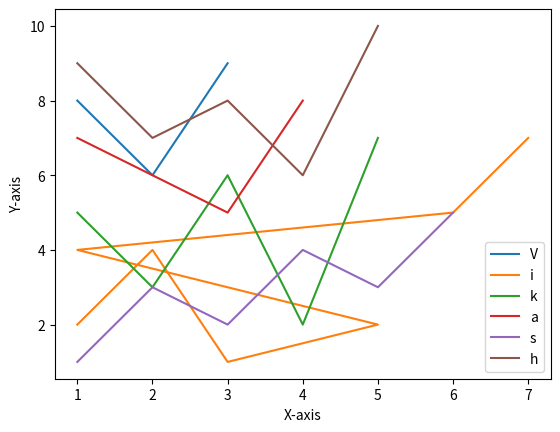

The matplotlib source for this figure:
'''
Write your name using ploting library matplotlib in Python.
Vikash 
'''
import matplotlib.pyplot as plt
x=[1,2,3]
y=[8,6,9]
plt.plot(x,y,label='V')
x=[1,2,3,5,1,6,7]
y=[2,4,1,2,4,5,7]
plt.plot(x,y,label='i')
x=[1,2,3,4,5]
y=[5,3,6,2,7]
plt.plot(x,y,label='k')
x=[1,2,3,4]
y=[7,6,5,8]
plt.plot(x,y,label='a')
x=[1,2,3,4,5,6]
y=[1,3,2,4,3,5]
plt.plot(x,y,label='s')
x=[1,2,3,4,5]
y=[9,7,8,6,10]
plt.plot(x,y,label='h')
plt.xlabel('X-axis')
plt.ylabel('Y-axis')
plt.legend()
plt.show()
